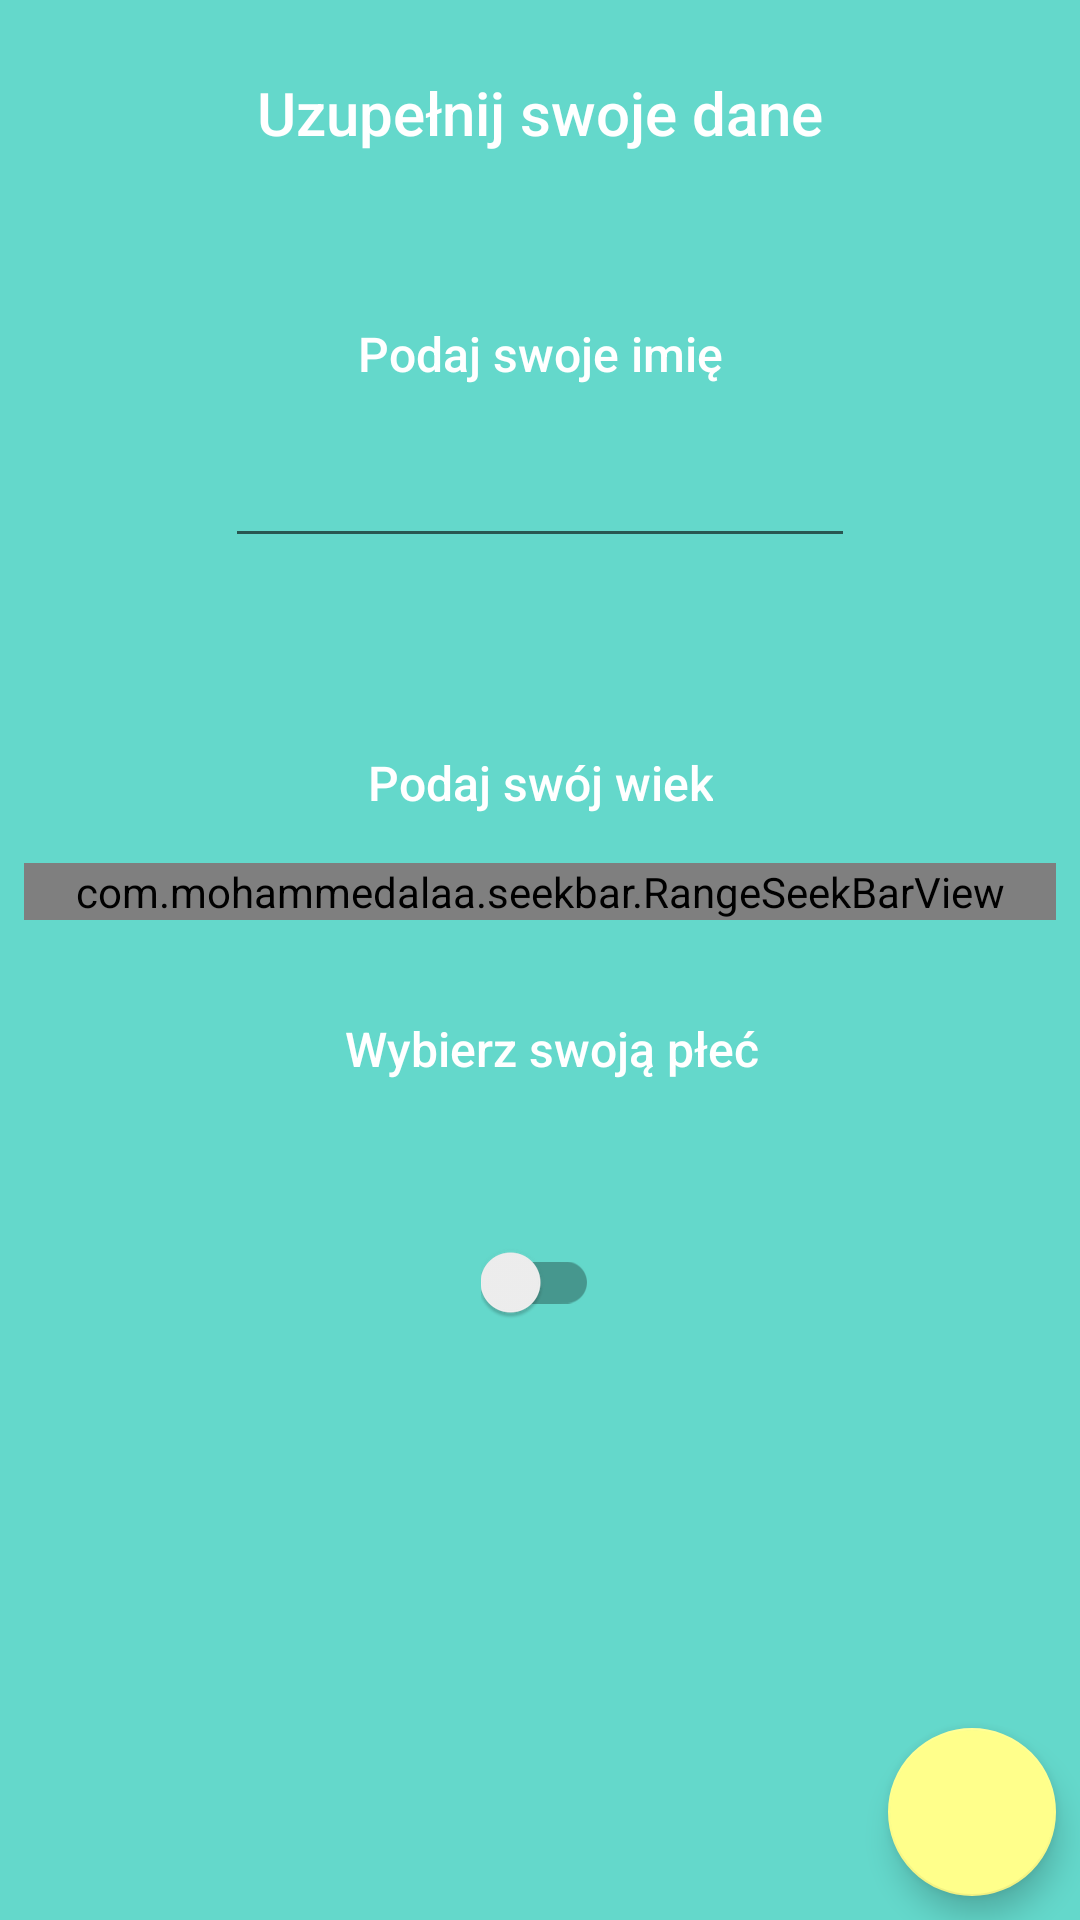

Write the Android layout XML for this screen, with the resource values it uses.
<!-- AndroidManifest.xml: application theme AppTheme -->
<!-- res/layout/personal_slide_fragment.xml -->
<?xml version="1.0" encoding="utf-8"?>
<layout
        xmlns:android="http://schemas.android.com/apk/res/android"
        xmlns:app="http://schemas.android.com/apk/res-auto"
        xmlns:tools="http://schemas.android.com/tools">
        <data>
                <variable name="vm" type="pl.heng.viewmodel.PersonalViewModel"/>
        </data>
        <androidx.constraintlayout.widget.ConstraintLayout
                android:layout_width="match_parent"
                android:layout_height="match_parent"
                android:background="@color/teal_light">

        <ImageView
                android:layout_width="wrap_content"
                android:layout_height="wrap_content" app:srcCompat="@drawable/man"
                android:id="@+id/imageView"
                app:layout_constraintStart_toStartOf="parent"
                android:layout_marginStart="8dp" app:layout_constraintEnd_toEndOf="parent"
                android:layout_marginEnd="8dp"
                android:layout_marginBottom="16dp"
                android:layout_marginTop="32dp" app:layout_constraintTop_toBottomOf="@id/textView7"
                app:layout_constraintBottom_toTopOf="@+id/textView" app:layout_constraintVertical_bias="0.48000002"
                app:layout_constraintVertical_chainStyle="packed"/>
        <EditText
                android:layout_width="wrap_content"
                android:layout_height="wrap_content"
                android:inputType="textPersonName"
                android:text=""
                android:textColor="@color/yellow"
                android:maxLines="1"
                android:textAlignment="center"
                android:typeface="sans"
                android:textStyle="bold"
                android:ems="10"
                android:id="@+id/editText" android:layout_marginEnd="8dp"
                app:layout_constraintEnd_toEndOf="parent" android:layout_marginStart="8dp"
                app:layout_constraintStart_toStartOf="parent" tools:ignore="MissingConstraints"
                android:layout_marginTop="8dp" app:layout_constraintTop_toBottomOf="@+id/textView"
                android:layout_marginBottom="32dp" app:layout_constraintBottom_toTopOf="@+id/textView3"
                android:importantForAutofill="no"/>
        <TextView
                android:text="Podaj swoje imię"
                android:layout_width="wrap_content"
                android:layout_height="wrap_content"
                style="@style/TextStyle"
                android:textSize="16sp"
                android:id="@+id/textView" app:layout_constraintEnd_toEndOf="parent" android:layout_marginEnd="8dp"
                app:layout_constraintStart_toStartOf="parent" android:layout_marginStart="8dp"
                android:layout_marginTop="8dp" app:layout_constraintTop_toBottomOf="@+id/imageView"
                android:layout_marginBottom="8dp" app:layout_constraintBottom_toTopOf="@+id/editText"/>
                <androidx.appcompat.widget.SwitchCompat
                        android:layout_width="wrap_content"
                        android:layout_height="wrap_content"
                        android:id="@+id/switch1"
                        android:onCheckedChanged="@{() -> vm.onSexChange()}"
                        android:showText="false" android:splitTrack="false"
                        android:layout_marginEnd="8dp" app:layout_constraintEnd_toEndOf="parent"
                        android:layout_marginStart="8dp" app:layout_constraintStart_toStartOf="parent"
                        tools:ignore="MissingConstraints" android:layout_marginTop="16dp"
                        app:layout_constraintTop_toBottomOf="@+id/textSex"/>

        <com.mohammedalaa.seekbar.RangeSeekBarView
                android:id="@+id/range_seekbar"
                android:layout_width="0dp"
                android:layout_height="wrap_content"
                app:barHeight="@dimen/value_bar_barHeight"
                app:baseColor="@color/yellow"
                app:circleRadius="@dimen/value_bar_circleRadius"
                app:circleTextColor="@color/black"
                app:circleTextSize="@dimen/value_bar_circleTextSize"
                app:fillColor="@color/yellow_light"
                app:currentValue="24"
                app:minValue="10"
                app:maxValue="99"
                app:stepValue="1"
                app:layout_constraintTop_toBottomOf="@+id/textView3" android:layout_marginEnd="8dp"
                app:layout_constraintEnd_toEndOf="parent" android:layout_marginStart="8dp"
                app:layout_constraintStart_toStartOf="parent" android:layout_marginBottom="32dp"
                app:layout_constraintBottom_toTopOf="@+id/textView2" android:layout_marginTop="8dp"/>

        <TextView
                android:text="Wybierz swoją płeć"
                android:layout_width="wrap_content"
                android:layout_height="wrap_content"
                android:id="@+id/textView2"
                app:layout_constraintStart_toStartOf="parent"
                android:layout_marginStart="16dp"
                style="@style/TextStyle"
                android:textSize="16sp"
                app:layout_constraintEnd_toEndOf="parent" android:layout_marginEnd="8dp" android:layout_marginTop="32dp"
                app:layout_constraintTop_toBottomOf="@+id/range_seekbar"
        />

        <TextView
                android:text="@{String.valueOf(vm.sexText)}"
                android:layout_width="wrap_content"
                android:layout_height="wrap_content"
                android:id="@+id/textSex"
                style="@style/TextStyle"
                android:textSize="16sp"
                android:layout_marginTop="16dp"
                app:layout_constraintTop_toBottomOf="@+id/textView2" app:layout_constraintEnd_toEndOf="parent"
                android:layout_marginEnd="8dp" app:layout_constraintStart_toStartOf="parent"
                android:layout_marginStart="8dp"/>

        <TextView
                android:text="Podaj swój wiek"
                android:layout_width="wrap_content"
                android:layout_height="wrap_content"
                style="@style/TextStyle"
                android:textSize="16sp"
                android:id="@+id/textView3" android:layout_marginTop="32dp"
                app:layout_constraintTop_toBottomOf="@+id/editText" app:layout_constraintEnd_toEndOf="parent"
                android:layout_marginEnd="8dp" app:layout_constraintStart_toStartOf="parent"
                android:layout_marginStart="8dp" app:layout_constraintBottom_toTopOf="@+id/range_seekbar"
                android:layout_marginBottom="8dp" app:layout_constraintVertical_chainStyle="spread"/>

                <com.google.android.material.floatingactionbutton.FloatingActionButton
                        android:layout_width="wrap_content"
                        android:layout_height="wrap_content"
                        android:clickable="true"
                        app:srcCompat="@drawable/next"
                        android:id="@+id/floatingActionButton" app:layout_constraintEnd_toEndOf="parent"
                        android:layout_marginEnd="8dp" android:layout_marginBottom="8dp"
                        app:layout_constraintBottom_toBottomOf="parent" android:layout_marginStart="8dp"
                        app:layout_constraintStart_toStartOf="parent" android:layout_marginTop="8dp"
                        app:layout_constraintVertical_bias="1.0"
                        app:layout_constraintHorizontal_bias="1.0" app:layout_constraintTop_toTopOf="parent"/>
                <TextView
                        android:text="Uzupełnij swoje dane"
                        android:layout_width="wrap_content"
                        android:layout_height="wrap_content"
                        style="@style/TextStyle"
                        android:id="@+id/textView7" app:layout_constraintEnd_toEndOf="parent"
                        android:layout_marginEnd="8dp"
                        app:layout_constraintStart_toStartOf="parent" android:layout_marginStart="8dp"
                        android:layout_marginTop="24dp" app:layout_constraintTop_toTopOf="parent"/>
        </androidx.constraintlayout.widget.ConstraintLayout>
</layout>
<!-- resources referenced by this layout -->
<resources>
  <color name="teal_light">#64d8cb</color>
  <color name="yellow">#ffee58</color>
  <color name="yellow_light">#ffff8b</color>
  <style name="TextStyle">
          <item name="android:textAlignment">center</item>
          <item name="android:fontFamily">sans-serif-medium</item>
          <item name="android:textColor">@color/white</item>
          <item name="android:textSize">20sp</item>
      </style>
  <style name="AppTheme" parent="Theme.AppCompat.Light.DarkActionBar">
          
          <item name="colorPrimary">@color/colorPrimary</item>
          <item name="colorPrimaryDark">@color/colorPrimaryDark</item>
          <item name="colorAccent">@color/colorAccent</item>
      </style>
  <color name="white">#FFFFFF</color>
  <color name="colorPrimary">#3F51B5</color>
  <color name="colorPrimaryDark">#303F9F</color>
  <color name="colorAccent">#ffff8b</color>
  <!-- not gathered from this repository: default colours our renderer supplied (Android Studio template values) -->
  <color name="black">#FF000000</color>
</resources>
